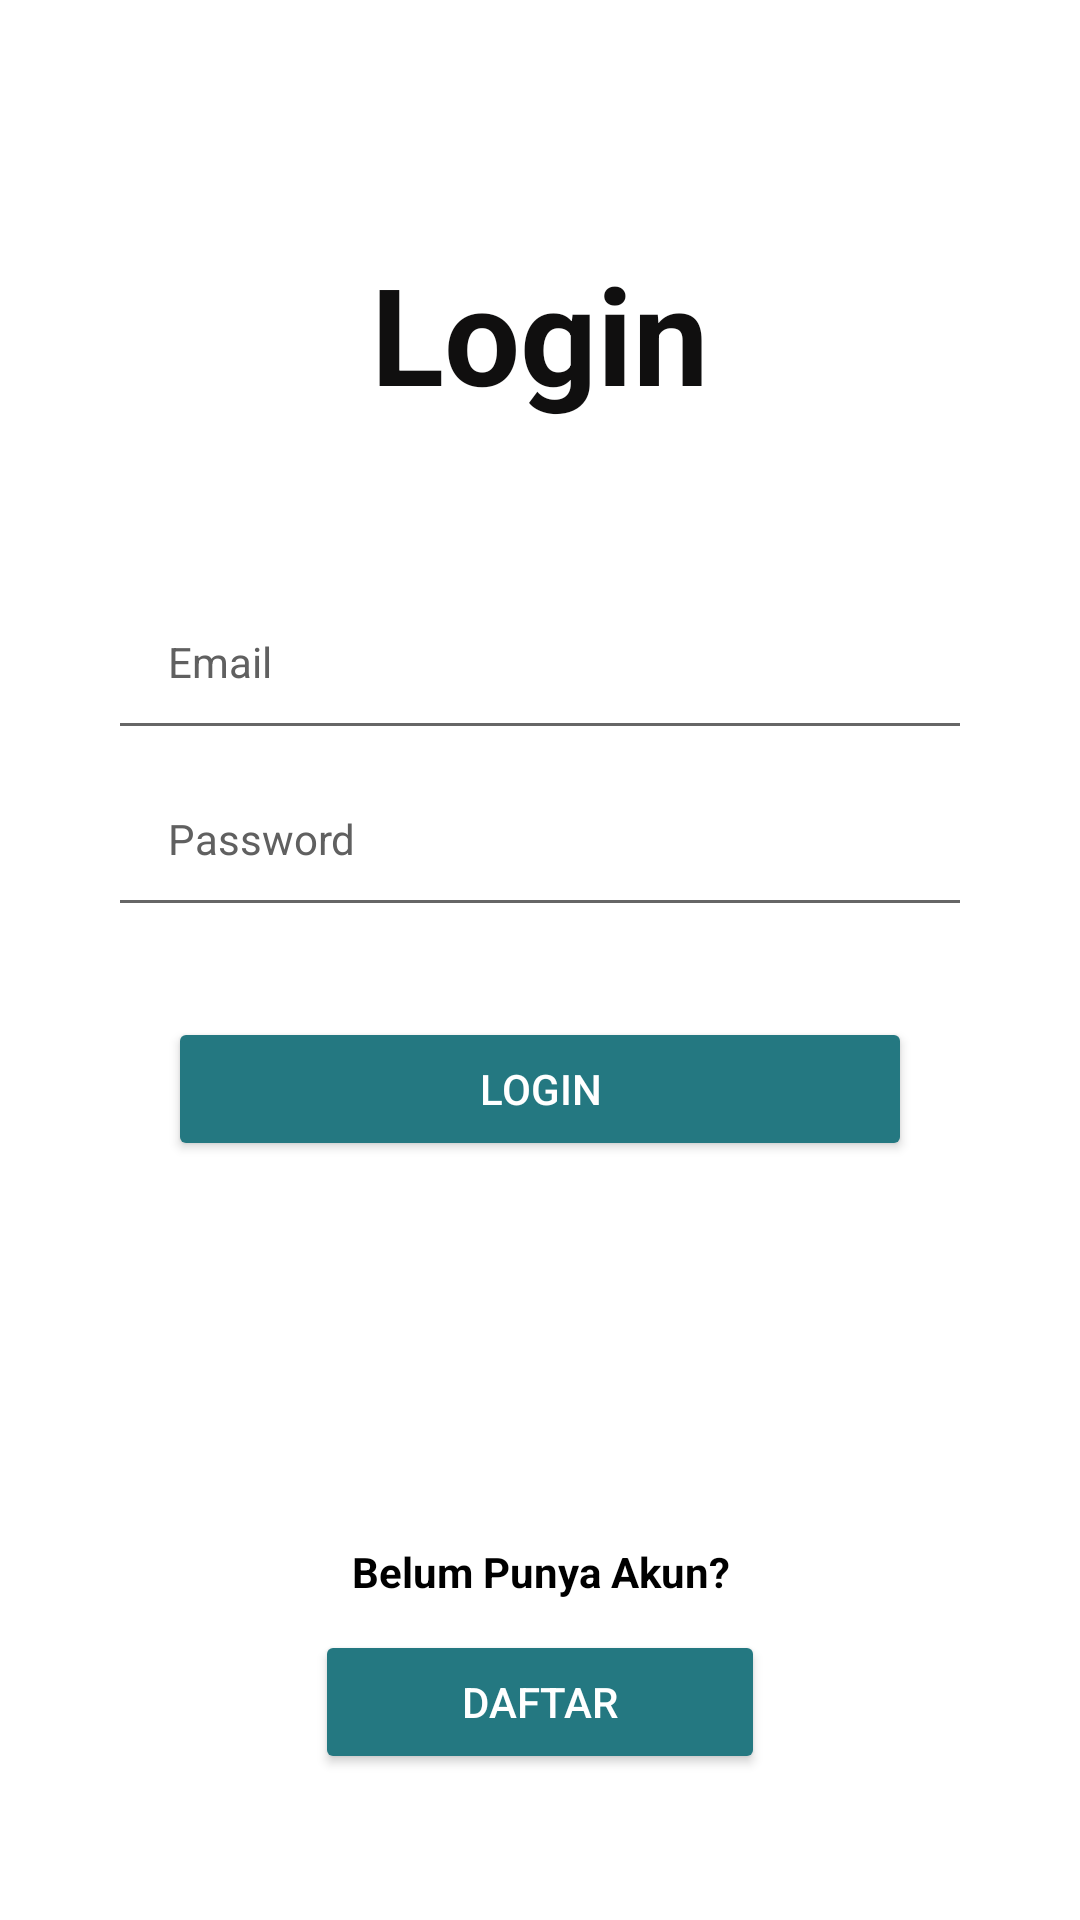

Layout XML and referenced resources for this Android screen:
<!-- AndroidManifest.xml: application theme Theme.AKBUAS_10119281 -->
<!-- res/layout/activity_login.xml -->
<?xml version="1.0" encoding="utf-8"?>
<RelativeLayout
    xmlns:android="http://schemas.android.com/apk/res/android"
    xmlns:tools="http://schemas.android.com/tools"
    android:layout_width="match_parent"
    android:layout_height="match_parent"
    tools:context=".Auth.Login"
    android:layout_gravity="center"
    android:orientation="horizontal"
    android:paddingBottom="16dp"
    android:paddingLeft="16dp"
    android:paddingTop="16dp"
    android:paddingRight="16dp"
    >

    <TextView
        android:id="@+id/title_add_bar"
        android:layout_width="match_parent"
        android:layout_height="wrap_content"
        android:layout_marginTop="50dp"
        android:paddingTop="15dp"
        android:text="Login"
        android:textAlignment="center"
        android:textColor="#100F0F"
        android:textSize="45sp"
        android:textStyle="bold" />

    <EditText
        android:id="@+id/email"
        android:layout_width="match_parent"
        android:layout_height="wrap_content"
        android:layout_below="@+id/title_add_bar"
        android:layout_marginStart="20dp"
        android:layout_marginTop="50dp"
        android:layout_marginEnd="20dp"
        android:hint="Email"
        android:inputType="textEmailAddress"
        android:padding="20dp"
        android:textColorHint="#606060"
        android:textSize="14dp" />

    <EditText
        android:id="@+id/password"
        android:layout_width="match_parent"
        android:layout_height="wrap_content"
        android:layout_marginStart="20dp"
        android:layout_marginEnd="20dp"
        android:hint="Password"
        android:layout_below="@+id/email"
        android:inputType="textPassword"
        android:padding="20dp"
        android:textColorHint="#606060"
        android:textSize="14dp"
        />

    <Button
        android:id="@+id/login_button"
        android:layout_width="450dp"
        android:layout_height="wrap_content"
        android:layout_below="@+id/password"
        android:layout_gravity="center"
        android:layout_marginLeft="40dp"
        android:layout_marginTop="30dp"
        android:layout_marginRight="40dp"
        android:backgroundTint="#247881"
        android:text="Login"
        android:textColor="@color/white" />

    <LinearLayout
        android:layout_below="@+id/login_button"
        android:layout_width="match_parent"
        android:layout_height="match_parent"
        android:gravity="center"
        android:orientation="vertical"
        tools:ignore="UnknownId">

        <TextView
            android:layout_width="match_parent"
            android:layout_height="wrap_content"
            android:layout_gravity="center"
            android:layout_marginTop="95dp"
            android:text="Belum Punya Akun?"
            android:textAlignment="center"
            android:textColor="@color/black"
            android:textStyle="bold"
            />

        <Button
            android:id="@+id/sign_up_button"
            android:layout_width="150dp"
            android:layout_height="wrap_content"
            android:layout_gravity="center"
            android:layout_marginLeft="40dp"
            android:layout_marginTop="10dp"
            android:layout_marginRight="40dp"
            android:text="Daftar"
            android:textColor="@color/white"
            android:backgroundTint="#247881"
            />
    </LinearLayout>


</RelativeLayout>
<!-- resources referenced by this layout -->
<resources>
  <color name="black">#FF000000</color>
  <color name="white">#FFFFFFFF</color>
  <style name="Theme.AKBUAS_10119281" parent="Theme.MaterialComponents.DayNight.DarkActionBar">
          
          <item name="colorPrimary">@color/purple_500</item>
          <item name="colorPrimaryVariant">@color/purple_700</item>
          <item name="colorOnPrimary">@color/white</item>
          
          <item name="colorSecondary">@color/teal_200</item>
          <item name="colorSecondaryVariant">@color/teal_700</item>
          <item name="colorOnSecondary">@color/black</item>
          
          <item name="android:statusBarColor" tools:targetApi="l">?attr/colorPrimaryVariant</item>
          
      </style>
  <color name="purple_500">#224B0C</color>
  <color name="purple_700">#247881</color>
  <color name="teal_200">#FF03DAC5</color>
  <color name="teal_700">#FF018786</color>
</resources>
